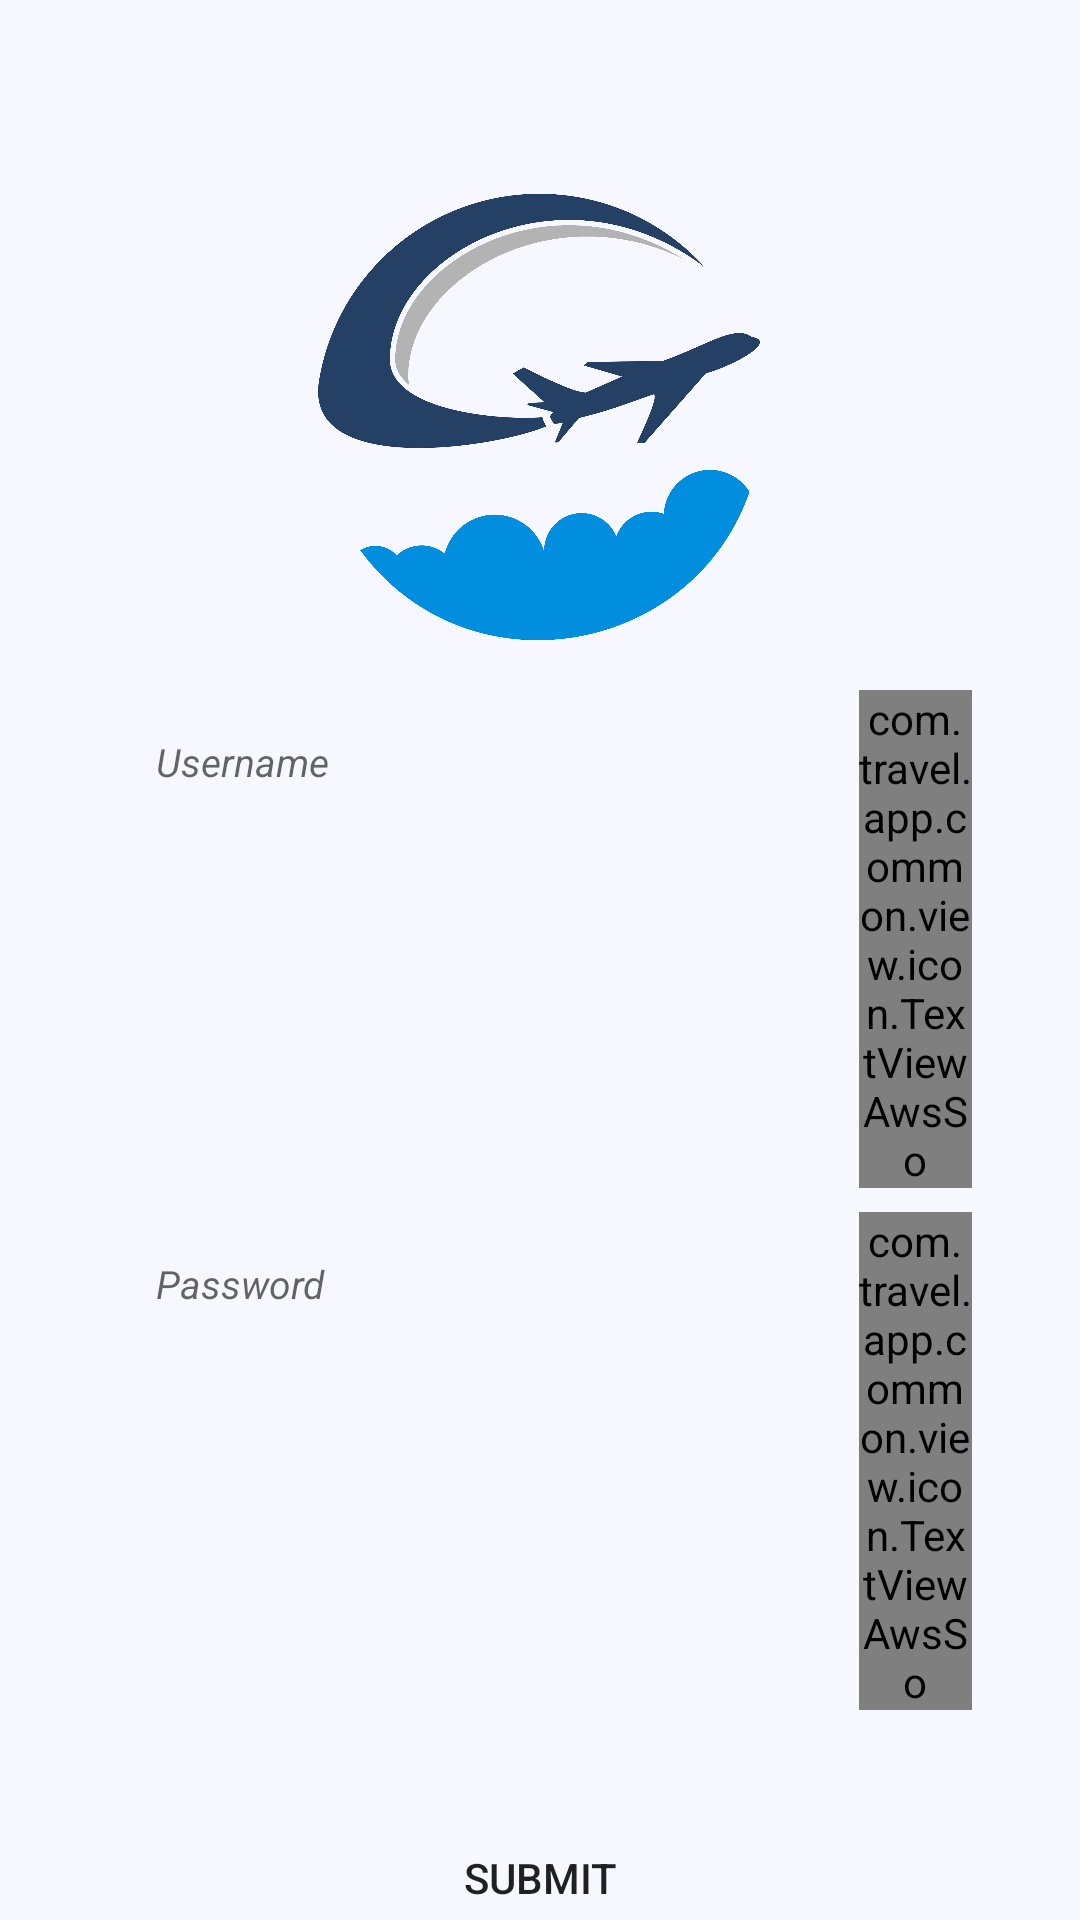

Produce the Android XML layout that renders to this screen, including the resource entries it uses.
<!-- AndroidManifest.xml: application theme AppTheme.NoActionBar -->
<!-- res/layout/fragment_sign_in.xml -->
<?xml version="1.0" encoding="utf-8"?>
<androidx.constraintlayout.widget.ConstraintLayout xmlns:android="http://schemas.android.com/apk/res/android"
    xmlns:app="http://schemas.android.com/apk/res-auto"
    xmlns:tools="http://schemas.android.com/tools"
    android:layout_width="match_parent"
    android:layout_height="match_parent"
    tools:ignore="ContentDescription">

    <ImageView
        android:id="@+id/imageView"
        android:layout_width="150dp"
        android:layout_height="0dp"
        android:layout_marginTop="64dp"
        android:src="@drawable/logo"
        app:layout_constraintDimensionRatio="h,1:1"
        app:layout_constraintEnd_toEndOf="parent"
        app:layout_constraintHorizontal_bias="0.498"
        app:layout_constraintStart_toStartOf="parent"
        app:layout_constraintTop_toTopOf="parent" />

    <LinearLayout
        android:id="@+id/linearLayout"
        android:layout_width="0dp"
        android:layout_height="wrap_content"
        android:layout_marginTop="16dp"
        android:background="@drawable/bg_edittext_login"
        android:orientation="horizontal"
        app:layout_constraintEnd_toStartOf="@+id/guideline2"
        app:layout_constraintStart_toStartOf="@+id/guideline"
        app:layout_constraintTop_toBottomOf="@+id/imageView">

        <EditText
            android:id="@+id/et_username"
            android:layout_width="0dp"
            android:layout_height="wrap_content"
            android:layout_marginTop="5dp"
            android:layout_marginBottom="5dp"
            android:layout_weight="10"
            android:background="@null"
            android:gravity="center|left"
            android:hint="@string/txt_username"
            android:paddingLeft="16dp"
            android:paddingTop="10dp"
            android:paddingBottom="10dp"
            android:textSize="13sp"
            android:textStyle="italic" />

        <com.travel.app.common.view.icon.TextViewAwsSo
            android:layout_width="0dp"
            android:layout_height="wrap_content"
            android:layout_gravity="center"
            android:layout_weight="1.5"
            android:gravity="center"
            android:text="@string/ico_user"
            android:textColor="#e42f08"
            android:textSize="15sp" />
    </LinearLayout>

    <LinearLayout
        android:id="@+id/linearLayout2"
        android:layout_width="0dp"
        android:layout_height="wrap_content"
        android:layout_marginTop="8dp"
        android:background="@drawable/bg_edittext_login"
        android:orientation="horizontal"
        app:layout_constraintEnd_toStartOf="@+id/guideline2"
        app:layout_constraintStart_toStartOf="@+id/guideline"
        app:layout_constraintTop_toBottomOf="@+id/linearLayout">

        <EditText
            android:id="@+id/et_password"
            android:layout_width="0dp"
            android:layout_height="wrap_content"
            android:layout_marginTop="5dp"
            android:layout_marginBottom="5dp"
            android:layout_weight="10"
            android:background="@null"
            android:gravity="center|left"
            android:hint="@string/txt_password"
            android:paddingLeft="16dp"
            android:paddingTop="10dp"
            android:paddingBottom="10dp"
            android:textSize="13sp"
            android:inputType="textPassword"
            android:textStyle="italic" />

        <com.travel.app.common.view.icon.TextViewAwsSo
            android:layout_width="0dp"
            android:layout_height="wrap_content"
            android:layout_gravity="center"
            android:layout_weight="1.5"
            android:gravity="center"
            android:text="@string/ico_lock"
            android:textColor="#e42f08"
            android:textSize="15sp" />
    </LinearLayout>

    <Button
        android:id="@+id/btn_login"
        android:layout_width="0dp"
        android:layout_height="wrap_content"
        android:layout_marginTop="32dp"
        android:background="@drawable/bg_btn_login"
        android:text="@string/txt_submit"
        app:layout_constraintEnd_toStartOf="@+id/guideline2"
        app:layout_constraintStart_toStartOf="@+id/guideline"
        app:layout_constraintTop_toBottomOf="@+id/linearLayout2" />

    <Button
        android:id="@+id/btn_register"
        android:layout_width="0dp"
        android:layout_height="wrap_content"
        android:layout_marginTop="8dp"
        android:background="@drawable/bg_btn_login"
        android:text="@string/txt_sign_up"
        app:layout_constraintEnd_toStartOf="@+id/guideline2"
        app:layout_constraintStart_toStartOf="@+id/guideline"
        app:layout_constraintTop_toBottomOf="@+id/btn_login" />

    <ImageView
        android:id="@+id/iv_fingerprint"
        android:layout_width="60dp"
        android:layout_height="60dp"
        android:layout_marginTop="24dp"
        android:src="@drawable/ic_fingerprint"
        app:layout_constraintEnd_toStartOf="@+id/guideline2"
        app:layout_constraintStart_toStartOf="@+id/guideline"
        app:layout_constraintTop_toBottomOf="@+id/btn_register" />

    <androidx.constraintlayout.widget.Guideline
        android:id="@+id/guideline"
        android:layout_width="wrap_content"
        android:layout_height="wrap_content"
        android:orientation="vertical"
        app:layout_constraintGuide_percent="0.1" />

    <androidx.constraintlayout.widget.Guideline
        android:id="@+id/guideline2"
        android:layout_width="wrap_content"
        android:layout_height="wrap_content"
        android:orientation="vertical"
        app:layout_constraintGuide_percent="0.9" />
</androidx.constraintlayout.widget.ConstraintLayout>
<!-- resources referenced by this layout -->
<resources>
  <!-- drawable ic_fingerprint: vector/xml drawable (drawable, 2364 chars, omitted) -->
  <!-- drawable logo: png bitmap (drawable, 106542 bytes) -->
  <string name="ico_lock"></string>
  <string name="ico_user"></string>
  <string name="txt_password">Password</string>
  <string name="txt_sign_up">Sign Up</string>
  <string name="txt_submit">Submit</string>
  <string name="txt_username">Username</string>
  <style name="AppTheme.NoActionBar">
          <item name="windowActionBar">false</item>
          <item name="windowNoTitle">true</item>
      </style>
</resources>
